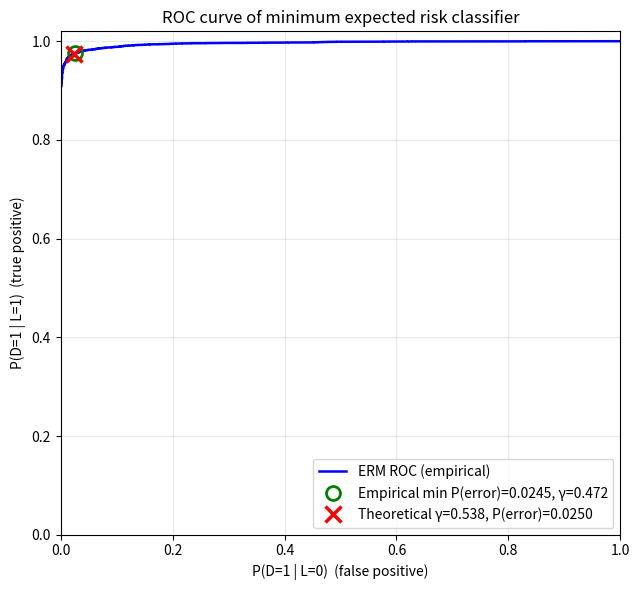

Reproduce this figure in Python.
import numpy as np
import matplotlib
# matplotlib.use("Agg")
import matplotlib.pyplot as plt
from scipy.stats import multivariate_normal as mvn

rng = np.random.default_rng(0)
N, P0, P1 = 10000, 0.35, 0.65
m0 = np.full(4, -0.5)
C0 = 0.25 * np.array([[2, -0.5, 0.3, 0], [-0.5, 1, -0.5, 0],
                      [0.3, -0.5, 1, 0], [0, 0, 0, 2]])
m1 = np.ones(4)
C1 = np.array([[1, 0.3, -0.2, 0], [0.3, 2, 0.3, 0],
               [-0.2, 0.3, 1, 0], [0, 0, 0, 3]])

# Data generation 
labels = (rng.random(N) < P1).astype(int)
X = np.empty((N, 4))
n0, n1 = int((labels == 0).sum()), int((labels == 1).sum())
X[labels == 0] = rng.multivariate_normal(m0, C0, size=n0)
X[labels == 1] = rng.multivariate_normal(m1, C1, size=n1)
np.savez("data.npz", X=X, labels=labels)

# log-likelihood ratio for each sample
s = mvn.logpdf(X, m1, C1) - mvn.logpdf(X, m0, C0)   # ln p(x|1)/p(x|0)

order = np.argsort(s)
s_sorted, l_sorted = s[order], labels[order]

# k = number of samples (lowest scores) assigned D=0; the rest get D=1
cum1 = np.concatenate([[0], np.cumsum(l_sorted)])
cum0 = np.concatenate([[0], np.cumsum(1 - l_sorted)])
TPR = (n1 - cum1) / n1         
FPR = (n0 - cum0) / n0         
perr = FPR * P0 + (1 - TPR) * P1

log_gamma = np.concatenate([[-np.inf], 0.5 * (s_sorted[:-1] + s_sorted[1:]), [np.inf]])
gamma = np.exp(log_gamma)      

# Find the empirical and theoretical min-P(error) points on the ROC curve
k_emp = np.argmin(perr)
gamma_emp = gamma[k_emp]
gamma_th = (P0 / P1)            # 0-1 loss
k_th = np.searchsorted(s_sorted, np.log(gamma_th), side="right")

print(f"n0={n0}, n1={n1}")
print(f"Theoretical gamma = P(L=0)/P(L=1) = {gamma_th:.4f}")
print(f"  ROC point: FPR={FPR[k_th]:.4f}, TPR={TPR[k_th]:.4f}, P(error)={perr[k_th]:.4f}")
print(f"Empirical min-P(error) gamma = {gamma_emp:.4f} (ln = {log_gamma[k_emp]:.4f})")
print(f"  ROC point: FPR={FPR[k_emp]:.4f}, TPR={TPR[k_emp]:.4f}, P(error)={perr[k_emp]:.4f}")


plt.figure(figsize=(6.5, 6))
plt.plot(FPR, TPR, "b-", lw=1.8, label="ERM ROC (empirical)")
plt.plot(FPR[k_emp], TPR[k_emp], "go", ms=10, mfc="none", mew=2,
         label=f"Empirical min P(error)={perr[k_emp]:.4f}, γ={gamma_emp:.3f}")
plt.plot(FPR[k_th], TPR[k_th], "rx", ms=11, mew=2.5,
         label=f"Theoretical γ={gamma_th:.3f}, P(error)={perr[k_th]:.4f}")
plt.xlabel("P(D=1 | L=0)  (false positive)")
plt.ylabel("P(D=1 | L=1)  (true positive)")
plt.title("ROC curve of minimum expected risk classifier")
plt.grid(alpha=.3); plt.legend(loc="lower right"); plt.xlim(0, 1); plt.ylim(0, 1.02)
plt.tight_layout(); plt.savefig("roc_curve.png", dpi=150)
plt.show()

np.savez("roc_values.npz", gamma=gamma, TPR=TPR, FPR=FPR,
         P_D0_given_L1=1 - TPR, P_D1_given_L0=FPR, perr=perr)
